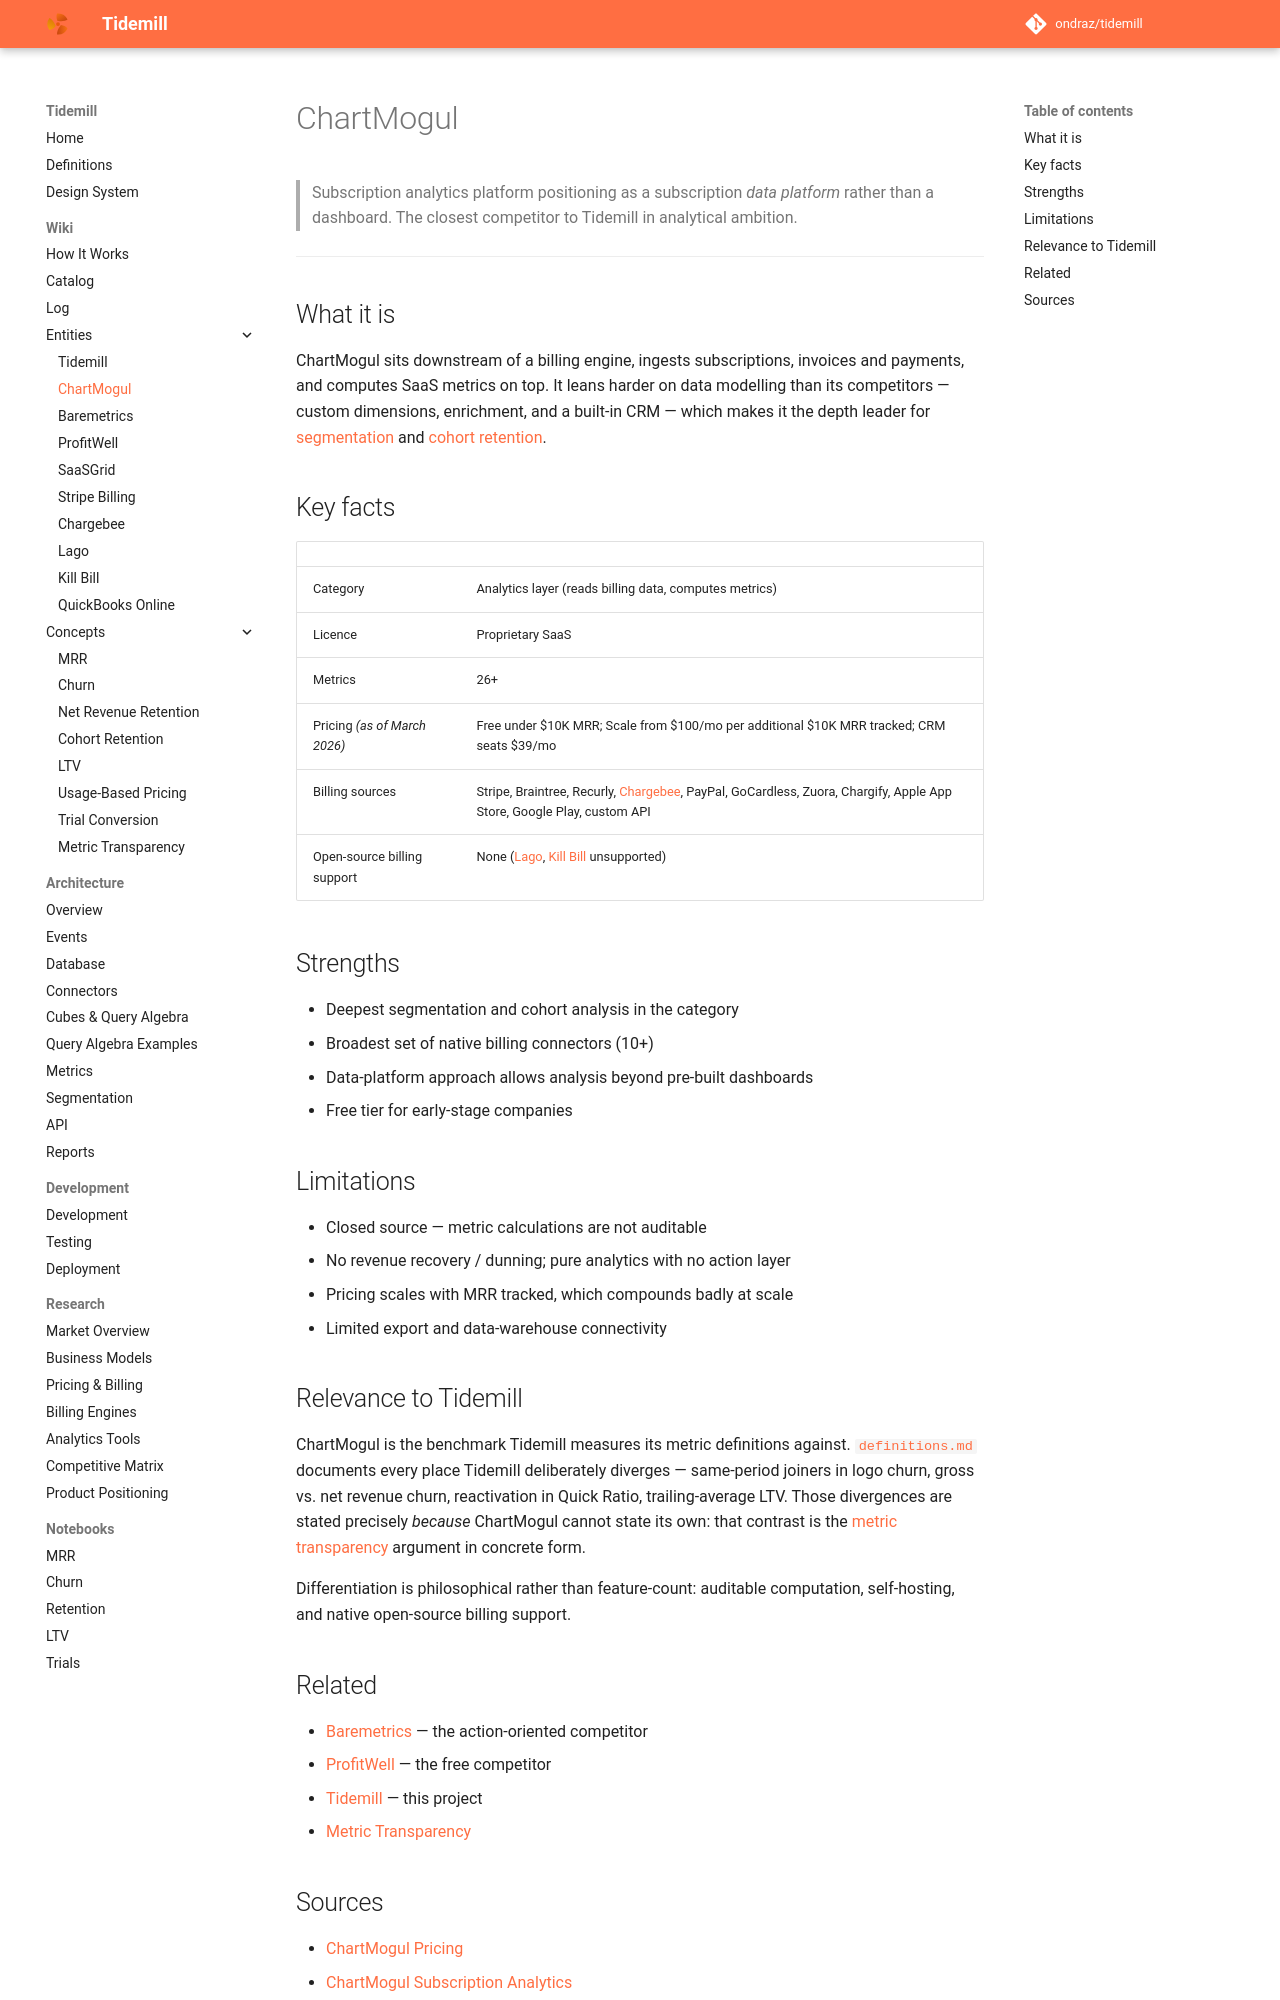

repository: ondraz/tidemill · page: wiki/entities/chartmogul/index.html · generator: mkdocs

---
title: ChartMogul
description: Closed-source subscription analytics platform; the depth leader in segmentation and cohort analysis, and Tidemill's closest functional competitor.
type: entity
tags: [analytics-tool, competitor, closed-source]
updated: 2026-07-23
---

# ChartMogul

> Subscription analytics platform positioning as a subscription *data platform* rather
> than a dashboard. The closest competitor to Tidemill in analytical ambition.

---

## What it is

ChartMogul sits downstream of a billing engine, ingests subscriptions, invoices and
payments, and computes SaaS metrics on top. It leans harder on data modelling than its
competitors — custom dimensions, enrichment, and a built-in CRM — which makes it the
depth leader for [segmentation](../../architecture/segments.md) and
[cohort retention](../concepts/cohort-retention.md).

## Key facts

| | |
|---|---|
| Category | Analytics layer (reads billing data, computes metrics) |
| Licence | Proprietary SaaS |
| Metrics | 26+ |
| Pricing *(as of March 2026)* | Free under $10K MRR; Scale from $100/mo per additional $10K MRR tracked; CRM seats $39/mo |
| Billing sources | Stripe, Braintree, Recurly, [Chargebee](chargebee.md), PayPal, GoCardless, Zuora, Chargify, Apple App Store, Google Play, custom API |
| Open-source billing support | None ([Lago](lago.md), [Kill Bill](kill-bill.md) unsupported) |

## Strengths

- Deepest segmentation and cohort analysis in the category
- Broadest set of native billing connectors (10+)
- Data-platform approach allows analysis beyond pre-built dashboards
- Free tier for early-stage companies

## Limitations

- Closed source — metric calculations are not auditable
- No revenue recovery / dunning; pure analytics with no action layer
- Pricing scales with MRR tracked, which compounds badly at scale
- Limited export and data-warehouse connectivity

## Relevance to Tidemill

ChartMogul is the benchmark Tidemill measures its metric definitions against.
[`definitions.md`](../../definitions.md) documents every place Tidemill deliberately
diverges — same-period joiners in logo churn, gross vs. net revenue churn, reactivation
in Quick Ratio, trailing-average LTV. Those divergences are stated precisely *because*
ChartMogul cannot state its own: that contrast is the
[metric transparency](../concepts/metric-transparency.md) argument in concrete form.

Differentiation is philosophical rather than feature-count: auditable computation,
self-hosting, and native open-source billing support.

## Related

- [Baremetrics](baremetrics.md) — the action-oriented competitor
- [ProfitWell](profitwell.md) — the free competitor
- [Tidemill](tidemill.md) — this project
- [Metric Transparency](../concepts/metric-transparency.md)
